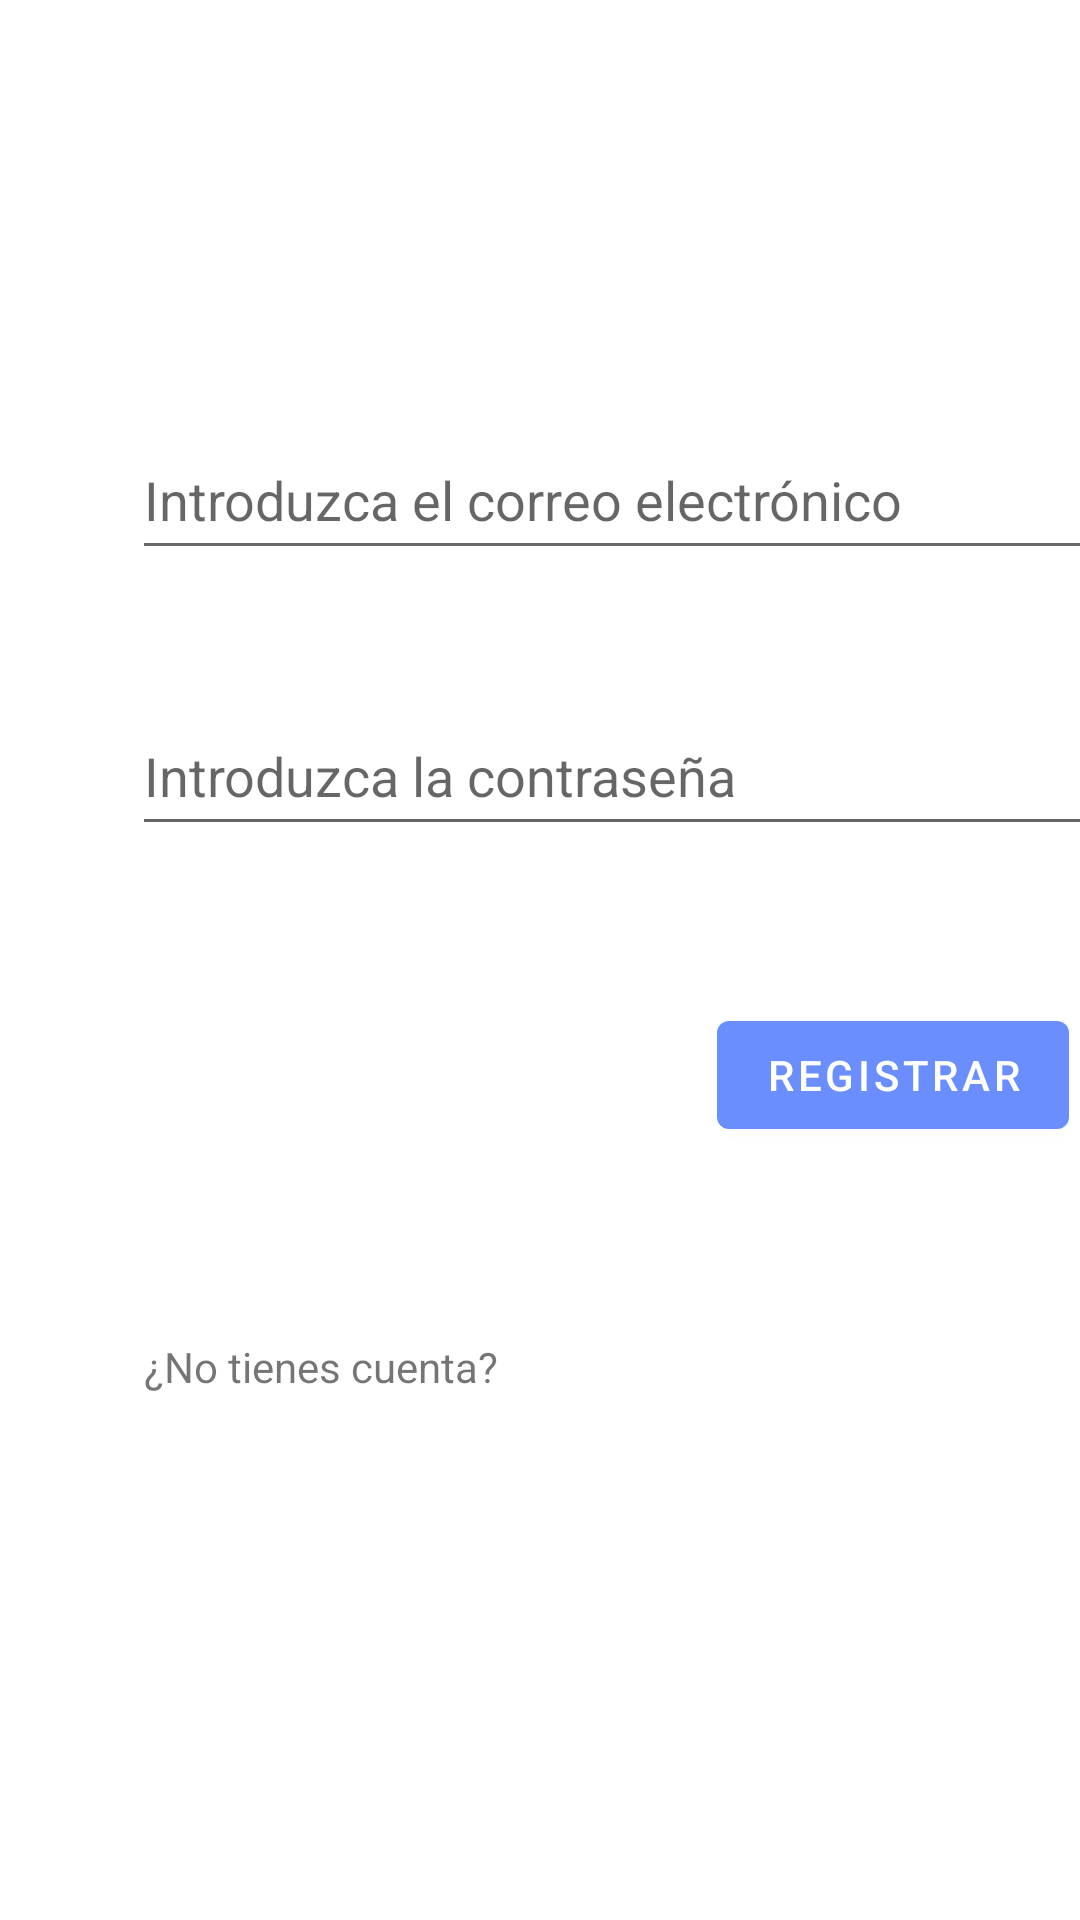

Here is an Android app screen rendered from its layout file. Give the layout XML and the strings, colors and styles it references.
<!-- AndroidManifest.xml: activity theme NoActionBar -->
<!-- res/layout/fragment_login.xml -->
<?xml version="1.0" encoding="utf-8"?>
<androidx.constraintlayout.widget.ConstraintLayout xmlns:android="http://schemas.android.com/apk/res/android"
    xmlns:app="http://schemas.android.com/apk/res-auto"
    xmlns:tools="http://schemas.android.com/tools"
    android:layout_width="match_parent"
    android:layout_height="match_parent"
    tools:context=".fragmentos.FragmentLogin">

    <EditText
        android:id="@+id/correoUsuario"
        android:layout_width="324dp"
        android:layout_height="50dp"
        android:layout_marginStart="44dp"
        android:layout_marginTop="140dp"
        android:layout_marginEnd="44dp"
        android:autofillHints=""
        android:hint="@string/hintUsuario"
        android:inputType="textPersonName"
        app:layout_constraintEnd_toEndOf="parent"
        app:layout_constraintHorizontal_bias="0.0"
        app:layout_constraintStart_toStartOf="parent"
        app:layout_constraintTop_toTopOf="parent" />

    <EditText
        android:id="@+id/passwordUsuario"
        android:layout_width="324dp"
        android:layout_height="50dp"
        android:layout_marginStart="44dp"
        android:layout_marginTop="232dp"
        android:layout_marginEnd="44dp"
        android:autofillHints=""
        android:hint="@string/hintPassword"
        android:inputType="textPassword"
        app:layout_constraintEnd_toEndOf="parent"
        app:layout_constraintHorizontal_bias="0.0"
        app:layout_constraintStart_toStartOf="parent"
        app:layout_constraintTop_toTopOf="parent" />

    <TextView
        android:id="@+id/registro"
        android:layout_width="wrap_content"
        android:layout_height="wrap_content"
        android:layout_marginStart="48dp"
        android:layout_marginTop="164dp"
        android:text="@string/registroUsuario"
        app:layout_constraintStart_toStartOf="parent"
        app:layout_constraintTop_toBottomOf="@+id/passwordUsuario" />

    <Button
        android:id="@+id/login"
        android:layout_width="wrap_content"
        android:layout_height="wrap_content"
        android:layout_marginTop="44dp"
        android:layout_marginEnd="44dp"
        android:layout_marginBottom="357dp"
        android:text="@string/botonInicio"
        app:layout_constraintBottom_toBottomOf="parent"
        app:layout_constraintEnd_toEndOf="parent"
        app:layout_constraintTop_toBottomOf="@+id/passwordUsuario" />

    <Button
        android:id="@+id/crearCuenta"
        android:layout_width="wrap_content"
        android:layout_height="wrap_content"
        android:layout_marginStart="113dp"
        android:layout_marginTop="54dp"
        android:layout_marginEnd="44dp"
        android:text="@string/registrar"
        app:layout_constraintEnd_toEndOf="parent"
        app:layout_constraintStart_toEndOf="@+id/registro"
        app:layout_constraintTop_toBottomOf="@+id/login" />
</androidx.constraintlayout.widget.ConstraintLayout>
<!-- resources referenced by this layout -->
<resources>
  <string name="botonInicio">Iniciar</string>
  <string name="hintPassword">Introduzca la contraseña</string>
  <string name="hintUsuario">Introduzca el correo electrónico</string>
  <string name="registrar">Registrar</string>
  <string name="registroUsuario">¿No tienes cuenta?</string>
  <style name="NoActionBar" parent="Theme.LaBordo">
          <item name="windowActionBar">false</item>
          <item name="windowNoTitle">true</item>
      </style>
  <style name="Theme.LaBordo" parent="Theme.MaterialComponents.Light.DarkActionBar">
          
          <item name="colorPrimary">@color/azulClaro</item>
          <item name="colorPrimaryVariant">@color/azulClaro</item>
          <item name="colorOnPrimary">@color/white</item>
          
          <item name="colorSecondary">@color/teal_200</item>
          <item name="colorSecondaryVariant">@color/teal_700</item>
          <item name="colorOnSecondary">@color/black</item>
          
          <item name="android:statusBarColor">@color/azulClaro</item>
          
      </style>
  <color name="azulClaro">#6a8efe</color>
  <color name="white">#FFFFFFFF</color>
  <color name="teal_200">#FF03DAC5</color>
  <color name="teal_700">#FF018786</color>
  <color name="black">#FF000000</color>
</resources>
